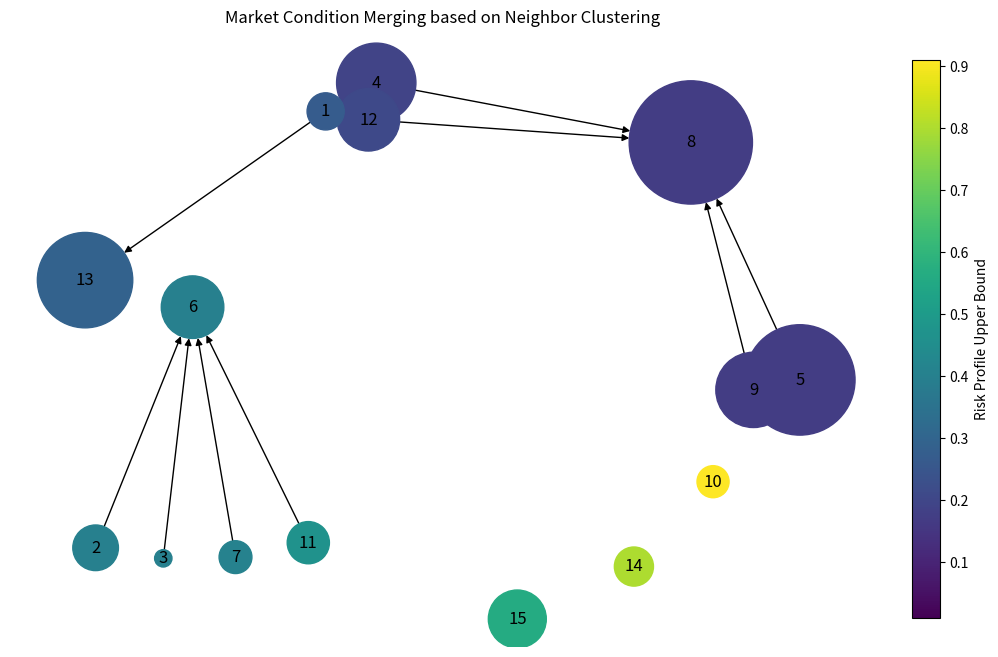

The matplotlib source for this figure:
import matplotlib.pyplot as plt
import numpy as np
import networkx as nx

# Market condition data
conditions_data = {
    9: {"timesteps": 226, "range": (0.01, 0.17)},
    5: {"timesteps": 486, "range": (0.01, 0.17)},
    8: {"timesteps": 606, "range": (0.01, 0.17)},
    4: {"timesteps": 251, "range": (0.01, 0.19)},
    12: {"timesteps": 156, "range": (0.01, 0.21)},
    1: {"timesteps": 55, "range": (0.01, 0.27)},
    13: {"timesteps": 363, "range": (0.01, 0.29)},
    6: {"timesteps": 156, "range": (0.01, 0.4)},
    2: {"timesteps": 83, "range": (0.01, 0.4)},
    3: {"timesteps": 12, "range": (0.01, 0.4)},
    7: {"timesteps": 43, "range": (0.01, 0.41)},
    11: {"timesteps": 71, "range": (0.01, 0.47)},
    15: {"timesteps": 134, "range": (0.01, 0.56)},
    14: {"timesteps": 61, "range": (0.01, 0.8)},
    10: {"timesteps": 41, "range": (0.01, 0.91)}
}

# Neighbor clustering
merging_info = {
    0: 6, 2: 6, 3: 6, 4: 8, 5: 8, 7: 6, 9: 8, 11: 6, 12: 8, 1: 13
}

# Initialize the graph
G = nx.DiGraph()

# Add nodes with sizes proportional to timesteps and colors based on range
for cond, info in conditions_data.items():
    color = plt.cm.viridis((info['range'][1] - 0.01) / 0.9)  # Normalize color
    G.add_node(cond, size=info['timesteps'], color=color)  # Adjust size for visualization

# Add edges based on merging
for src, dest in merging_info.items():
    if src in conditions_data and dest in conditions_data:
        G.add_edge(src, dest)

# Setup the figure and axis
fig, ax = plt.subplots(figsize=(12, 8))
pos = nx.kamada_kawai_layout(G)  # Use a different layout for better node distribution

node_sizes = [G.nodes[node]['size']*13 for node in G]  # Adjust node size for visualization
node_colors = [G.nodes[node]['color'] for node in G]

nx.draw(G, pos, node_size=node_sizes, node_color=node_colors, with_labels=True, cmap=plt.cm.viridis, arrows=True, arrowstyle='-|>', arrowsize=10, ax=ax)
plt.title('Market Condition Merging based on Neighbor Clustering')

# Create a colorbar
sm = plt.cm.ScalarMappable(cmap=plt.cm.viridis, norm=plt.Normalize(vmin=0.01, vmax=0.91))
sm.set_array([])
cbar = plt.colorbar(sm, ax=ax, orientation='vertical', fraction=0.03, pad=0.04)
cbar.set_label('Risk Profile Upper Bound')

plt.show()
